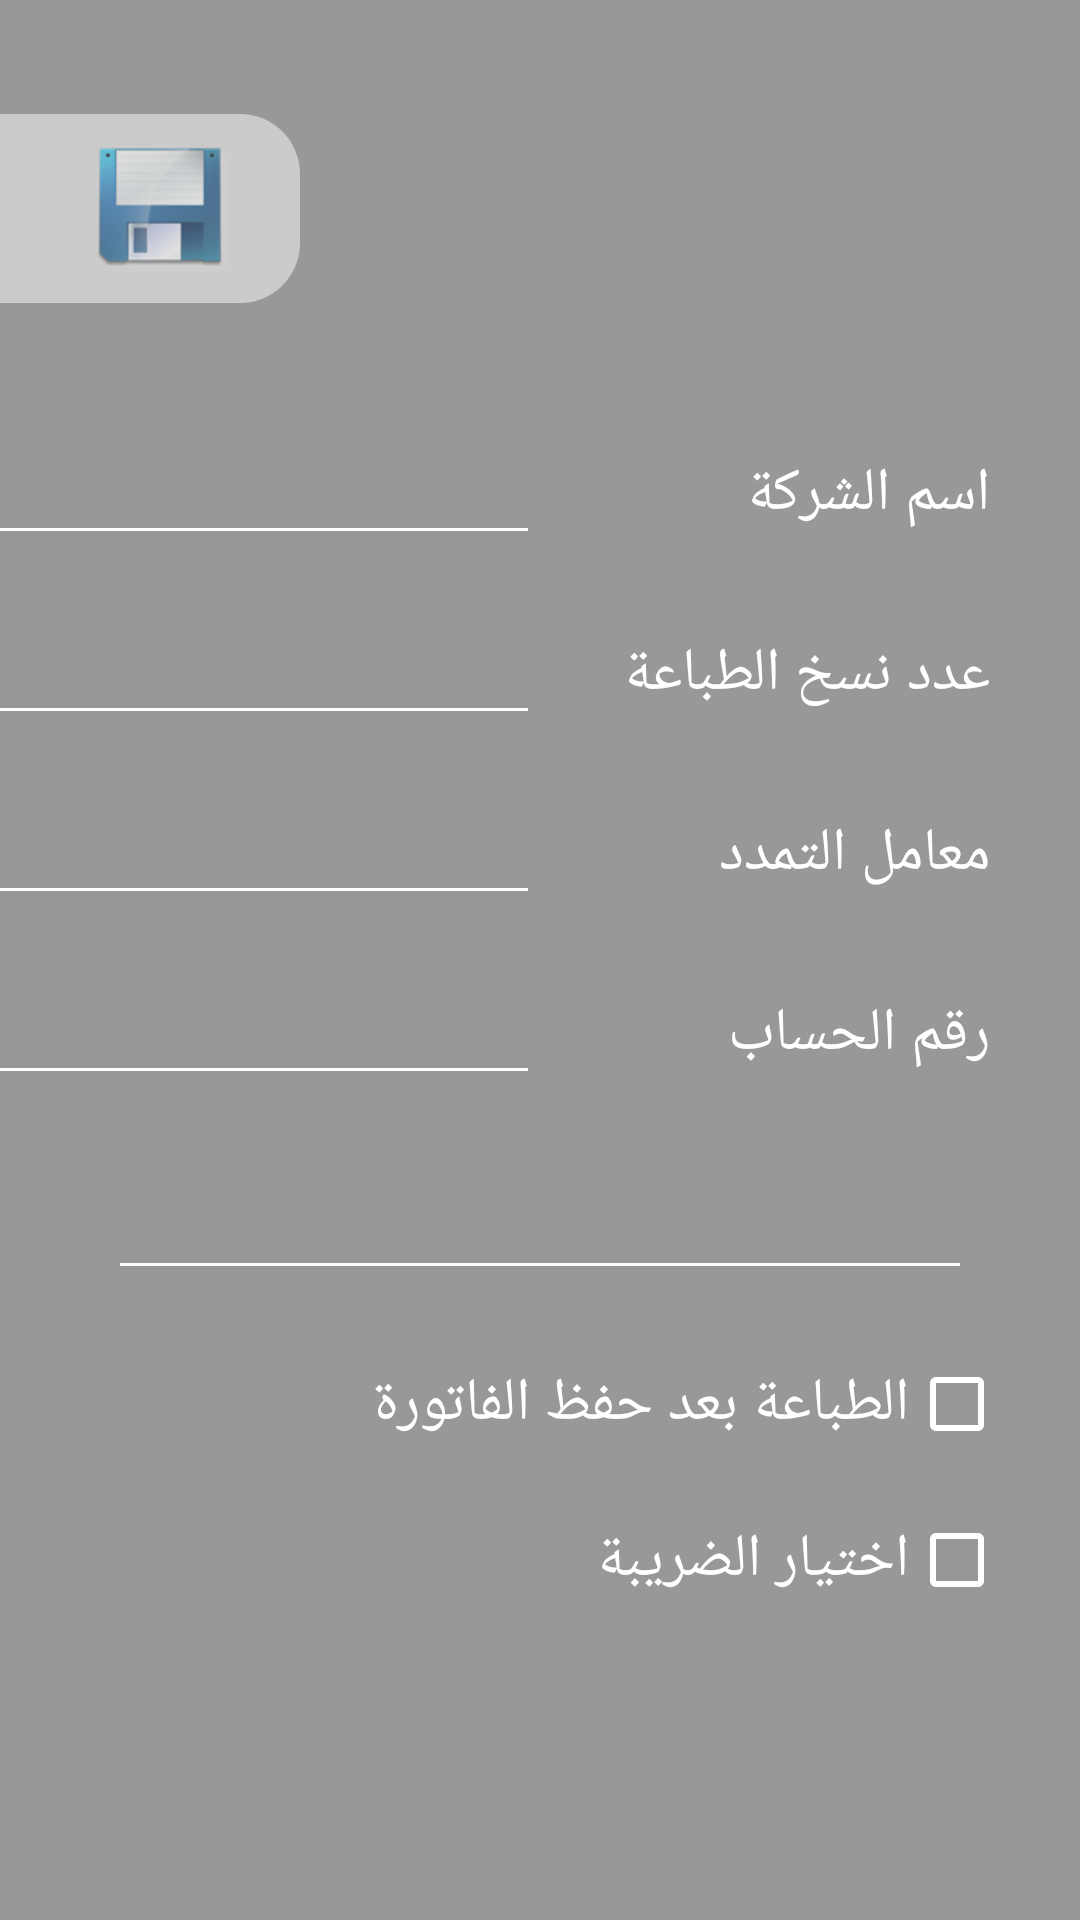

Android layout source for this screen:
<!-- AndroidManifest.xml: application theme AppTheme -->
<!-- res/layout/setting.xml -->
<?xml version="1.0" encoding="utf-8"?>
<LinearLayout xmlns:android="http://schemas.android.com/apk/res/android"
    android:layout_width="match_parent"
    android:layout_height="match_parent"
    xmlns:app="http://schemas.android.com/apk/res-auto"
    android:orientation="vertical"
    android:background="@drawable/z2v"
    android:layoutDirection="rtl">

    <LinearLayout
        android:layout_width="match_parent"
        android:layout_height="match_parent"
        android:background="#680C0C0C"
        android:orientation="vertical">

        <LinearLayout
            android:id="@+id/linear"
            android:layout_width="100dp"
            android:layout_height="wrap_content"
            android:layout_gravity="end"
            android:layout_marginTop="38dp"
            android:background="@drawable/border"
            android:gravity="end"
            android:alpha="0.7"
            android:orientation="horizontal"
            android:paddingHorizontal="20dp">

            <Button
                android:id="@+id/save"
                android:layout_width="60dp"
                android:layout_height="60dp"
                android:layout_marginHorizontal="5dp"
                android:layout_marginTop="3dp"
                android:background="@drawable/sav" />

        </LinearLayout>

        <LinearLayout
            android:layout_width="match_parent"
            android:layout_height="60dp"
            android:layout_marginStart="30dp"
            android:layout_marginTop="40dp"
            android:orientation="horizontal">

            <TextView
                android:layout_width="150dp"
                android:layout_height="wrap_content"
                android:text="اسم الشركة"
                android:textColor="#FFFFFF"
                android:textSize="20sp" />

            <EditText
                android:id="@+id/company"
                android:layout_width="350dp"
                android:layout_height="wrap_content"
                android:textColor="#FFFFFF"
                app:backgroundTint="#FFFFFF"
                android:textSize="20sp" />


        </LinearLayout>

        <LinearLayout
            android:layout_width="match_parent"
            android:layout_height="60dp"
            android:layout_marginStart="30dp"
            android:orientation="horizontal">

            <TextView
                android:layout_width="150dp"
                android:layout_height="wrap_content"
                android:text="عدد نسخ الطباعة"
                android:textColor="#FFFFFF"
                android:textSize="20sp" />

            <EditText
                android:id="@+id/num_of_copy"
                android:layout_width="350dp"
                android:layout_height="wrap_content"
                android:textColor="#FFFFFF"
                android:inputType="number"
                app:backgroundTint="#FFFFFF"
                android:textSize="20sp" />


        </LinearLayout>

        <LinearLayout
            android:layout_width="match_parent"
            android:layout_height="60dp"
            android:layout_marginStart="30dp"
            android:orientation="horizontal">

            <TextView
                android:layout_width="150dp"
                android:layout_height="wrap_content"
                android:text="معامل التمدد"
                android:textColor="#FFFFFF"
                android:textSize="20sp" />

            <EditText
                android:id="@+id/increasing_factory"
                android:layout_width="350dp"
                android:layout_height="wrap_content"
                android:textColor="#FFFFFF"
                android:inputType="numberDecimal"
                app:backgroundTint="#FFFFFF"
                android:textSize="20sp" />


        </LinearLayout>

        <LinearLayout
            android:layout_width="match_parent"
            android:layout_height="60dp"
            android:layout_marginStart="30dp"
            android:layout_marginBottom="10dp"
            android:orientation="horizontal">

            <TextView
                android:layout_width="150dp"
                android:layout_height="wrap_content"
                android:text="رقم الحساب"
                android:textColor="#FFFFFF"
                android:textSize="20sp" />

            <EditText
                android:id="@+id/acc_no"
                android:layout_width="350dp"
                android:layout_height="wrap_content"
                android:textColor="#FFFFFF"
                app:backgroundTint="#FFFFFF"
                android:textSize="20sp" />


        </LinearLayout>

        <EditText
            android:layout_width="match_parent"
            android:layout_height="1dp"
            android:layout_marginHorizontal="40dp"
            android:layout_marginVertical="30dp"
            android:background="#FFFFFF"
            android:textSize="20sp" />

        <CheckBox
            android:layout_width="match_parent"
            android:layout_height="wrap_content"
            android:text="الطباعة بعد حفظ الفاتورة"
            android:layout_marginStart="25dp"
            app:buttonTint="#FFFFFF"
            android:textColor="#FFFFFF"
            android:textSize="20sp" />

        <CheckBox
            android:layout_width="match_parent"
            android:layout_height="wrap_content"
            android:text="اختيار الضريبة"
            android:layout_marginTop="20dp"
            android:layout_marginStart="25dp"
            app:buttonTint="#FFFFFF"
            android:textColor="#FFFFFF"
            android:textSize="20sp" />
    </LinearLayout>

</LinearLayout>
<!-- resources referenced by this layout -->
<resources>
  <!-- drawable border (drawable) -->
  <?xml version="1.0" encoding="utf-8"?>
  <selector xmlns:android="http://schemas.android.com/apk/res/android">
  <item>
      <shape android:shape="rectangle">
          <solid android:color="#C1FAFAFA"/>
          <corners android:bottomRightRadius="20dp"
              android:topRightRadius="20dp" />
      </shape>
  
  </item>
  </selector>
  <!-- drawable sav: png bitmap (drawable, 19508 bytes) -->
  <style name="AppTheme" parent="Theme.AppCompat.Light.NoActionBar">
          
          <item name="colorPrimary">@color/black</item>
          <item name="colorPrimaryDark">@color/black</item>
          <item name="colorAccent">@color/Orange</item>
          <item name="android:textColorSecondary">@color/Orange</item>
      </style>
  <color name="black">#000000</color>
  <color name="Orange">#C27603</color>
</resources>
